Photos from the image-classification dataset "100_whole_foods" in the GitHub repository PaingLinHtike/Nutrify. Its 100 classes are: almonds, apple, apricot fruit, asparagus, avocado, bacon, bagel, banana, beef meat, beetroot, bell pepper, black beans, blackberries, blueberries, bread, broccoli, brown rice, butter, cabbage, cantaloupe melon, carrots, cashews, cauliflower, celery, cheddar cheese, cherries, chia seeds, chicken breast, chicken thigh, chicken wings, chickpeas, coconut, cod fish, corn, crab, cucumber, dates fruit, duck breast, egg, eggplant, figs fruit, garlic, grapefruit, grapes, green beans, ham, honey, kidney beans, kiwi fruit, lamb chop, lentils, lettuce, lobster, mango fruit, milk, mozzarella cheese, mushrooms, noodles, oats, onion, orange fruit, papaya fruit, pasta, peach fruit, peanut butter, peanuts, pear fruit, peas, pineapple, pistachios, plum fruit, pomegranate, popcorn, pork chop, potato, pumpkin, pumpkin seeds, radish, raspberries, rice, salmon fish, sardines, sesame seeds, shrimp, soybeans, spinach, squid, strawberries, sunflower seeds, sweet potato, tilapia fish, tofu, tomato, tuna fish, turkey breast, turnip, walnuts, watermelon, yogurt, zucchini.

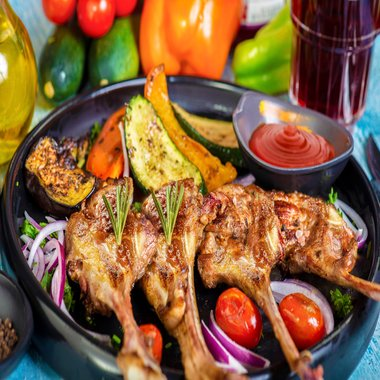
Label: lamb chop

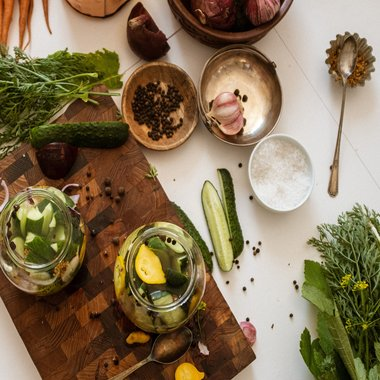
Label: cucumber

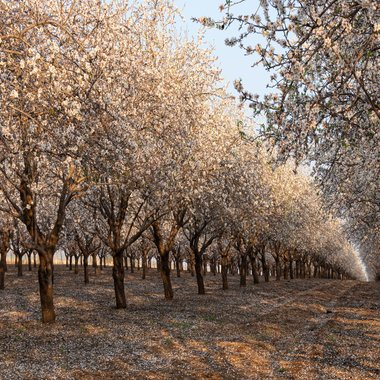
Label: almonds

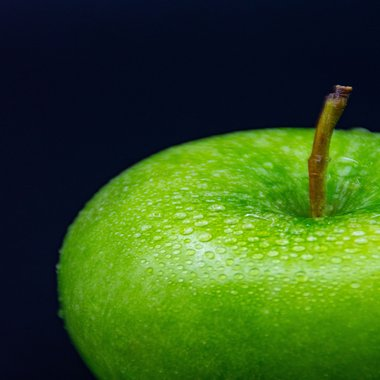
Label: apple

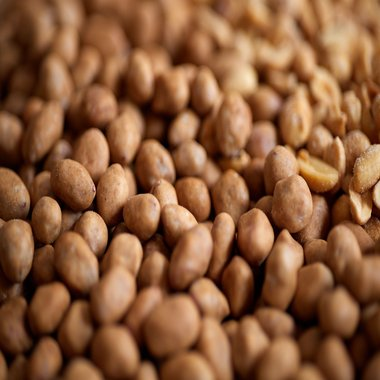
Label: peanuts

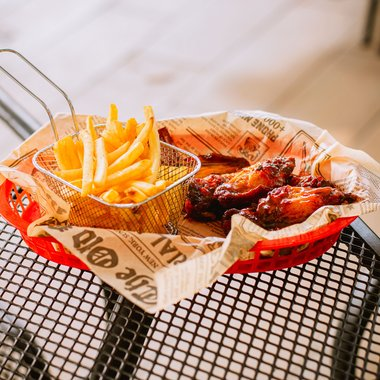
Label: chicken wings
